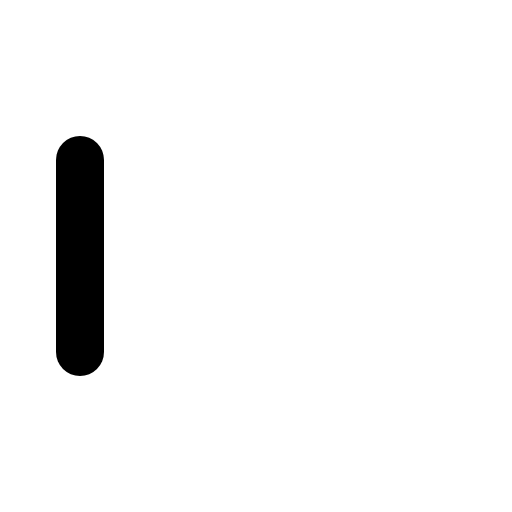
t = 0.00 s
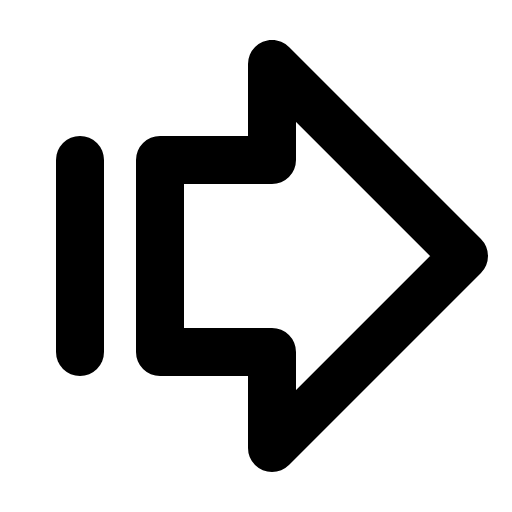
t = 0.68 s
t = 1.05 s: frame unchanged from t = 0.68 s, image omitted
t = 1.80 s: frame unchanged from t = 0.68 s, image omitted
t = 2.18 s: frame unchanged from t = 0.68 s, image omitted
t = 2.93 s: frame unchanged from t = 0.68 s, image omitted

The animated SVG that drew these frames (rendered in a browser with its animation timeline set to each time). Animation: 1 CSS @keyframes rule; one cycle of 3.30 s, repeats indefinitely.

<svg xmlns="http://www.w3.org/2000/svg" viewBox="0 0 256 256">
  <style>
    .draw-line {
      stroke-dasharray: 2000;
      stroke-dashoffset: 0;
    }
    svg:hover .draw-line {
      animation: phosphor-draw-in 3s ease-in-out infinite alternate;
    }
    @keyframes phosphor-draw-in {
      0%   { stroke-dashoffset: 2000; }
      50%  { stroke-dashoffset: 0; }
      100% { stroke-dashoffset: 0; }
    }
  </style><rect width="256" height="256" fill="none"/><polygon points="136 32 232 128 136 224 136 176 80 176 80 80 136 80 136 32" fill="none" stroke="currentColor" stroke-linecap="round" stroke-linejoin="round" stroke-width="24" class="draw-line" pathLength="1" style="animation-delay: 0s"/><line x1="40" y1="176" x2="40" y2="80" fill="none" stroke="currentColor" stroke-linecap="round" stroke-linejoin="round" stroke-width="24" class="draw-line" pathLength="1" style="animation-delay: 0.3s"/></svg>
